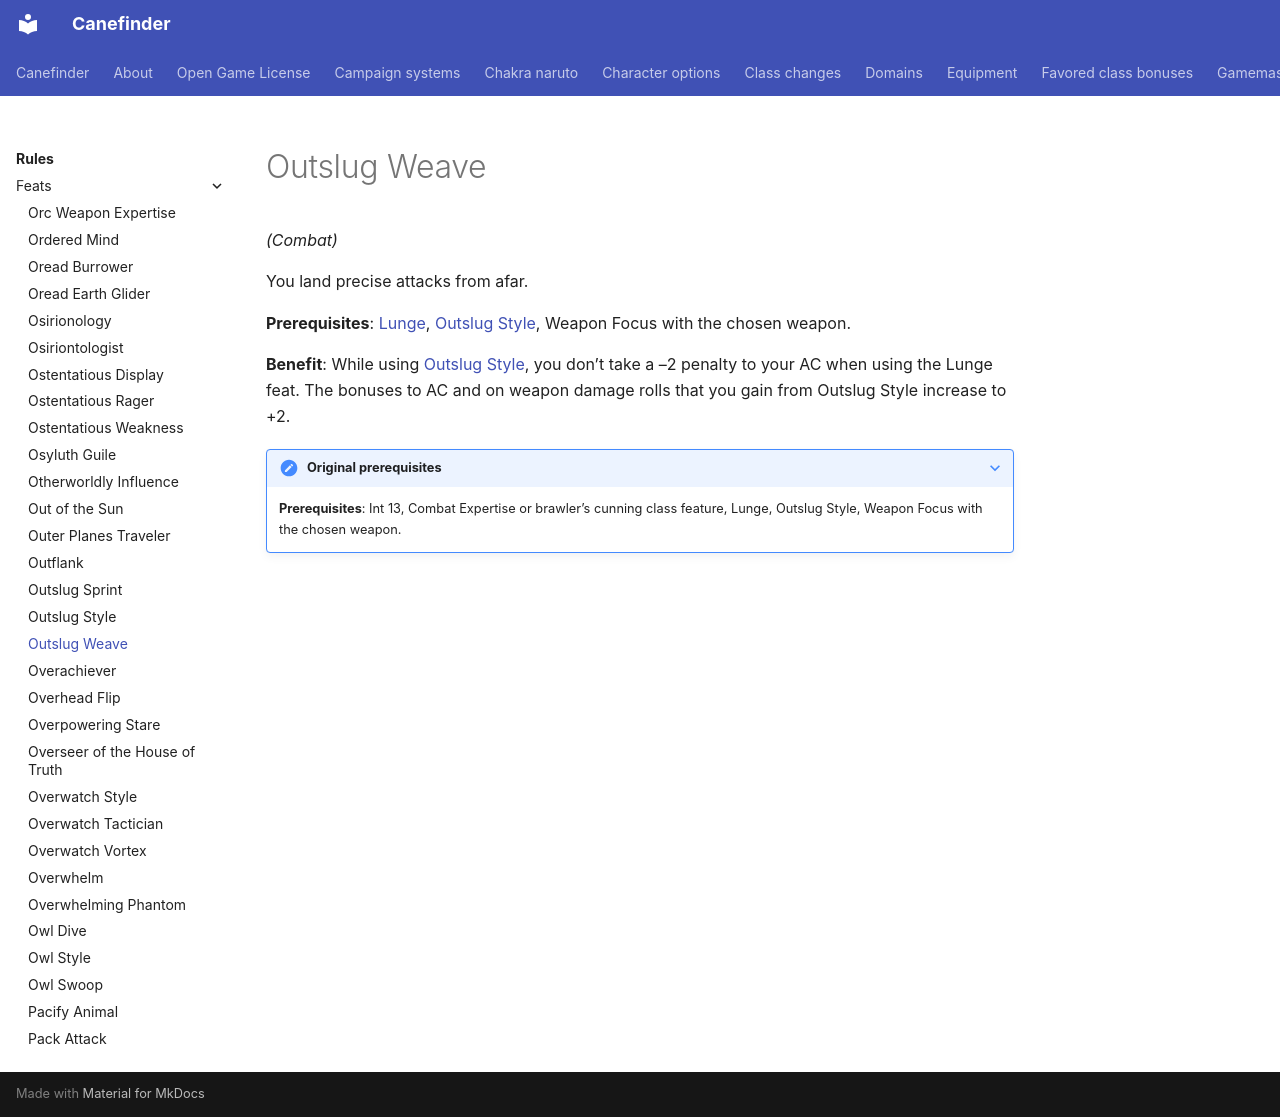

repository: canefinderhouserules/Canefinderhouserules · page: rules/feats/outslug-weave/index.html · generator: mkdocs

# Outslug Weave

*(Combat)*

You land precise attacks from afar.

**Prerequisites**: [Lunge](lunge.md), [Outslug Style](outslug-style.md), Weapon Focus with the chosen weapon.

**Benefit**: While using [Outslug Style](outslug-style.md), you don’t take a –2 penalty to your AC when using the Lunge feat. The bonuses to AC and on weapon damage rolls that you gain from Outslug Style increase to +2.

??? note "Original prerequisites"

    **Prerequisites**: Int 13, Combat Expertise or brawler’s cunning class feature, Lunge, Outslug Style, Weapon Focus with the chosen weapon.
